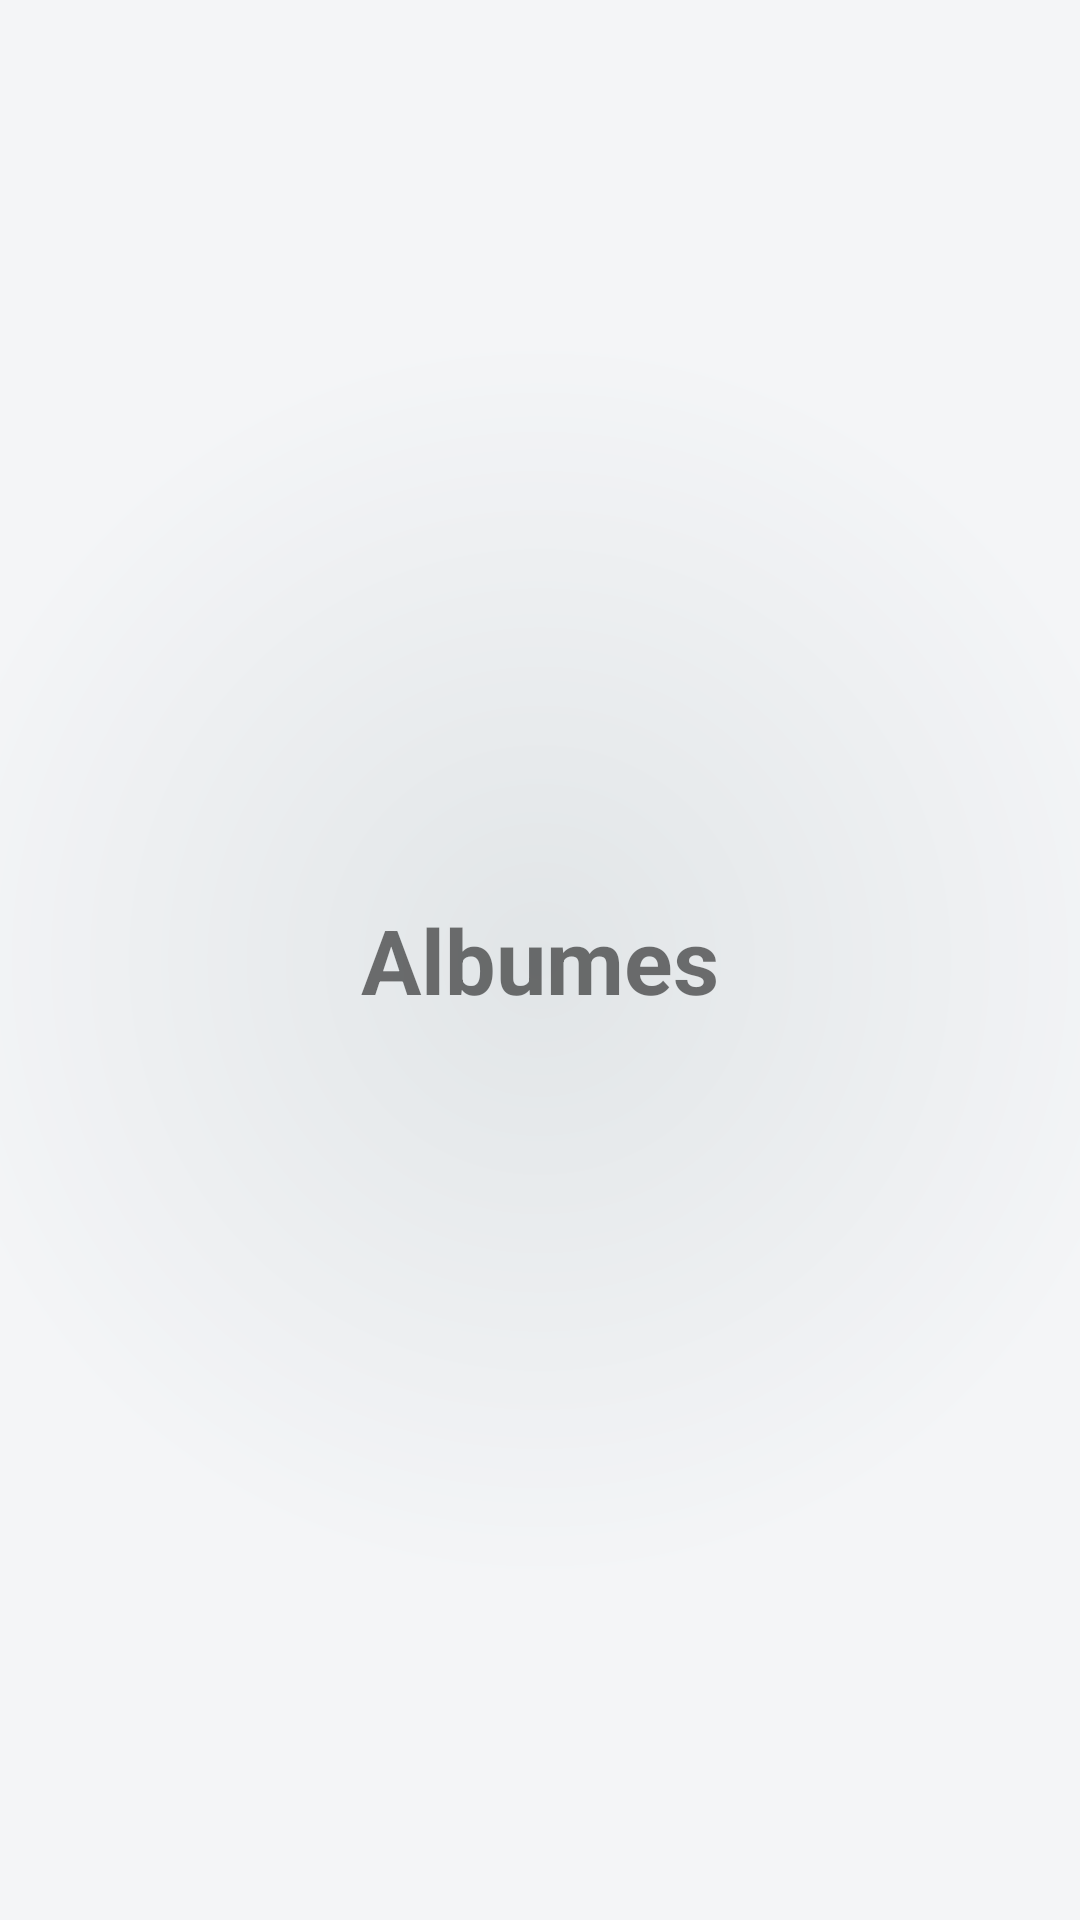

Here is an Android app screen rendered from its layout file. Give the layout XML and the strings, colors and styles it references.
<!-- AndroidManifest.xml: application theme AppTheme -->
<!-- res/layout/fragment_tres.xml -->
<?xml version="1.0" encoding="utf-8"?>
<FrameLayout xmlns:android="http://schemas.android.com/apk/res/android"
    xmlns:tools="http://schemas.android.com/tools"
    android:layout_width="match_parent"
    android:layout_height="match_parent"
    tools:context=".fragments.TresFragment"
    android:background="@drawable/fondo_degradado">

    
    <TextView
        android:id="@+id/txvTextFragmentTres"
        android:textSize="30dp"
        android:textStyle="bold"
        android:layout_width="wrap_content"
        android:layout_height="wrap_content"
        android:layout_gravity="center"
        android:text="Albumes"/>

</FrameLayout>
<!-- resources referenced by this layout -->
<resources>
  <!-- drawable fondo_degradado (drawable) -->
  <shape xmlns:android="http://schemas.android.com/apk/res/android"
  android:shape="rectangle">
  <gradient
      android:startColor="#E1E5E7"
      android:endColor="#F4F5F7"
      android:gradientRadius="626"
      android:type="radial"
      />
  </shape>
  <style name="AppTheme" parent="Theme.AppCompat.DayNight">
          
          <item name="colorPrimary">@color/colorPrimary</item>
          <item name="colorPrimaryDark">@color/colorPrimaryDark</item>
          <item name="colorAccent">@color/colorAccent</item>
          <item name="windowNoTitle">true</item>
      </style>
  <color name="colorPrimary">#242A38</color>
  <color name="colorPrimaryDark">#E1E5E7</color>
  <color name="colorAccent">#FAAB1A</color>
</resources>
